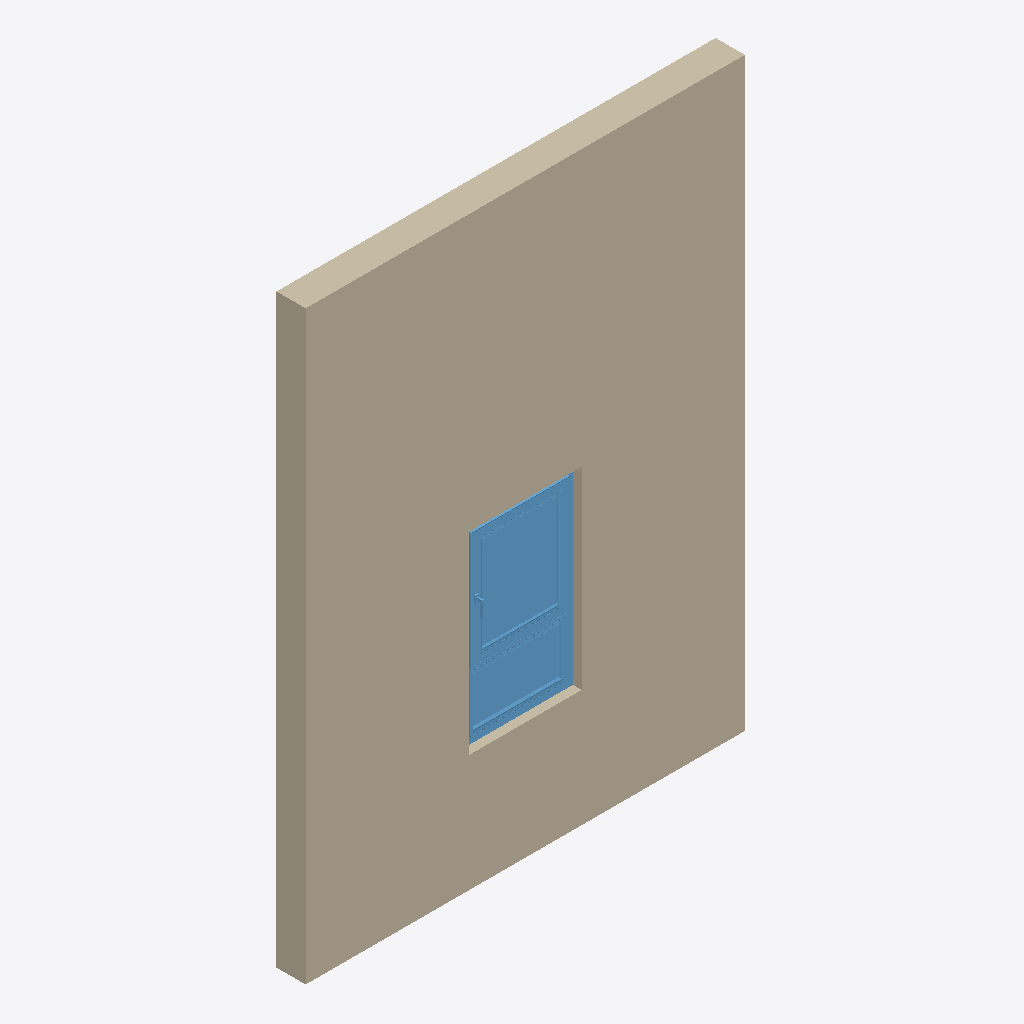
Isometric view of an IFC building model (IFC-SPF (STEP), schema IFC2X3, length unit millimetre), seen from the south-west, elements coloured by IFC class: 1 wall (beige), 1 window (light blue).
Extent 3.0 m × 0.2 m × 4.0 m (x, y, z). Storeys (1): Level 1 at 0.00 m. Elements (2): 1 IfcWallStandardCase, 1 IfcWindow.

HEADER;
FILE_DESCRIPTION(('ViewDefinition [CoordinationView_V2.0, QuantityTakeOffAddOnView]'),'2;1');
FILE_NAME('0001','2021-04-13T11:03:10',(''),(''),'The EXPRESS Data Manager Version 5.02.0100.07 : ','20190808_0900(x64) - Exporter 19.2.20.24 - Alter','');
FILE_SCHEMA(('IFC2X3'));
ENDSEC;
DATA;
#105=IFCPROJECT('1rNarMgGDEvBzJlpJIMPV4',#41,'0001',$,$,'Project Name','Project Status',(#97),#92);
#142269=IFCSITE('1rNarMgGDEvBzJlpJIMPV6',#41,'Default',$,'',#142268,$,$,.ELEMENT.,(42,21,31,181945),(-71,-3,-24,-263305),0.0,$,$);
#115=IFCBUILDING('1rNarMgGDEvBzJlpJIMPV5',#41,'',$,$,#32,$,'',.ELEMENT.,$,$,#111);
#148=IFCBUILDINGSTOREY('1rNarMgGDEvBzJlpGjfcbN',#41,'Level 1',$,$,#147,$,'Level 1',.ELEMENT.,0.0);
#190=IFCWALLSTANDARDCASE('0rrpe5kJ19tOfgeuvnf9hY',#41,'Basic Wall:Generic - 200mm:396259',$,'Basic Wall:Generic - 200mm:482',#159,#186,'396259');
#142114=IFCWINDOW('259oJRF9v5Kff$lm7tnlrA',#41,'2019_Ventana_Replus_re80pvc301_11100_1-Hoja_Panel-Fijo-Inferior:11100:396948',$,'11100',#142455,#142108,'396948',1320.00000000002,770.000000000003);
ENDSEC;
